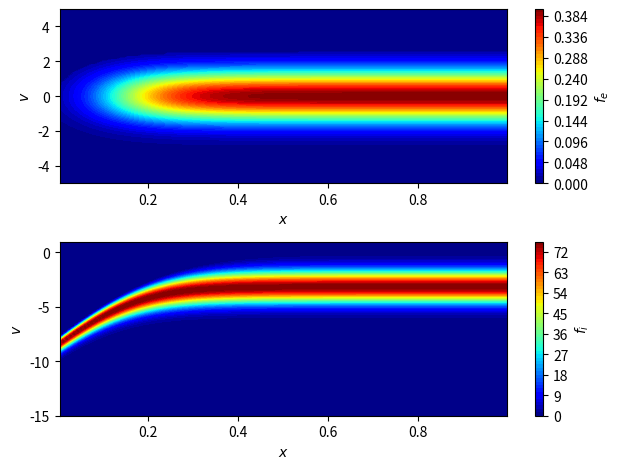
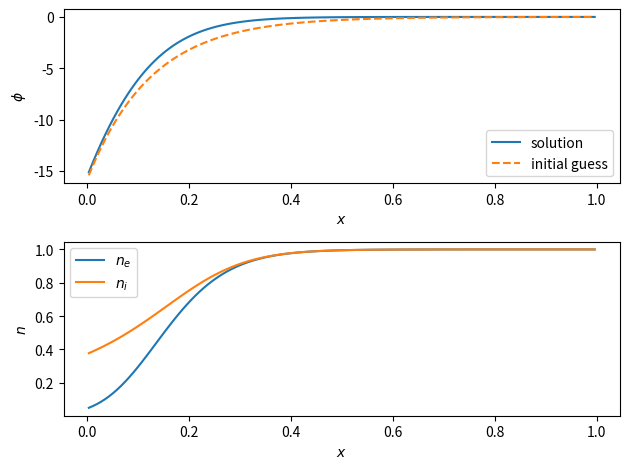

Recreate these plots in Python, in order. (Note: this script raises an exception after producing the figures.)
import os

import matplotlib.pyplot as plt
import numpy as np
from scipy.integrate import solve_bvp

Te = 1.0  # electron temperature (normalized)
Ti = 0.1  # ion temperature (normalized)
mi = 2 * 1836.0  # ion mass (normalized)
me = 1.0  # electron mass (normalized)
vr = np.sqrt((Ti / Te) / (mi / me))
L = 20.0  # domain length (normalized)
phi_w = -np.log(np.sqrt(mi / (2 * np.pi)))  # wall potential


def poisson_equation(x, y):
    # phi = y[0]
    phi = phi_w * np.exp(-x / 2.5)  # Initial guess for potential
    dphi_dx = y[1]
    n_e = np.exp(phi)
    n_i = 1.0 / np.sqrt(1 - 2 * phi)

    # ve = np.linspace(-5, 5, 110)
    # X, V = np.meshgrid(x, ve, indexing="ij")
    # fe = np.exp(phi[:, None] - V**2 / 2) / np.sqrt(2 * np.pi)
    # v_ce = np.sqrt(2 * (phi - phi_w)[:, None] / me)  # cutoff velocity
    # fe[V > v_ce] = 0.0
    # vi = np.linspace(-15, 1, 110) * vr
    # X, V = np.meshgrid(x, vi, indexing="ij")
    # u0 = np.sqrt(Te / mi)
    # v_ci = -np.sqrt(2 * np.abs(phi)[:, None] / mi)  # cutoff velocity
    # fi = (
    #     np.exp(-((np.sqrt(V**2 - v_ci**2) - u0) ** 2) / (2 * vr**2))
    #     / np.sqrt(2 * np.pi)
    #     / vr
    # )
    # fi[V > v_ci] = 0.0
    #
    # n_e = np.zeros(phi.shape)
    # n_i = np.zeros(phi.shape)
    # for i in range(len(phi)):
    #     n_e[i] = np.trapezoid(fe[i, :], ve)
    #     n_i[i] = np.trapezoid(fi[i, :], vi)
    d2phi_dx2 = -(n_i - n_e)
    return np.vstack((dphi_dx, d2phi_dx2))


# boundary conditions (both work):
# phi(0) = phi_w, phi(L) = 0
# phi(0) = phi_w, phi'(L) = 0
def boundary_conditions(ya, yb):
    # return np.array([ya[0] - phi_w, yb[0]])
    return np.array([yb[0], yb[1]])


dx = L / 125
x = np.arange(dx / 2, L, dx)
y_guess = np.zeros((2, x.size))
y_guess[0] = phi_w * np.exp(-x / 2.5)  # Initial guess for potential
solution = solve_bvp(
    poisson_equation, boundary_conditions, x, y_guess, tol=1e-8, verbose=2
)
if solution.success:
    print("Solution converged successfully!")
else:
    print("Warning: Solution did not converge!")

phi = solution.sol(x)[0]
x /= L

# electron distribution function
# phi = y_guess[0]
plt.figure()
ve = np.linspace(-5, 5, 110)
X, V = np.meshgrid(x, ve, indexing="ij")
fe = np.exp(phi[:, None] - V**2 / 2) / np.sqrt(2 * np.pi)
v_ce = np.sqrt(2 * (phi - phi_w)[:, None] / me)  # cutoff velocity
fe[V > v_ce] = 0.0
plt.subplot(2, 1, 1)
plt.contourf(X, V, fe, levels=50, cmap="jet")
plt.colorbar(label="$f_e$")
plt.xlabel("$x$")
plt.ylabel("$v$")

# ion distribution function
vi = np.linspace(-15, 1, 110) * vr
X, V = np.meshgrid(x, vi, indexing="ij")
u0 = np.sqrt(Te / mi)
v_ci = -np.sqrt(2 * np.abs(phi)[:, None] / mi)  # cutoff velocity
fi = (
    np.exp(-((np.sqrt(V**2 - v_ci**2) - u0) ** 2) / (2 * vr**2))
    / np.sqrt(2 * np.pi)
    / vr
)
fi[V > v_ci] = 0.0
plt.subplot(2, 1, 2)
plt.contourf(X, V / vr, fi, levels=50, cmap="jet")
plt.colorbar(label="$f_i$")
plt.xlabel("$x$")
plt.ylabel("$v$")
plt.tight_layout()

plt.figure()
plt.subplot(2, 1, 1)
plt.plot(x, phi / (2 * Ti), label="solution")
plt.plot(x, y_guess[0] / (2 * Ti), "--", label="initial guess")
plt.legend()
plt.xlabel("$x$")
plt.ylabel("$\\phi$")
print(f"wall potential {phi_w / (2 * Ti)}")


# ne = np.zeros(phi.shape)
# ni = np.zeros(phi.shape)
# for i in range(len(phi)):
#     ne[i] = np.trapezoid(fe[i, :], ve)
#     ni[i] = np.trapezoid(fi[i, :], vi)
ne = np.exp(phi)
ni = 1.0 / np.sqrt(1 - 2 * phi)
plt.subplot(2, 1, 2)
# plt.plot(x, np.exp(phi), label="$n_e$")
# plt.plot(x, 1.0 / np.sqrt(1 - 2 * phi), label="$n_i$")
plt.plot(x, ne, label="$n_e$")
plt.plot(x, ni, label="$n_i$")
plt.legend()
plt.xlabel("$x$")
plt.ylabel("$n$")
plt.tight_layout()

plt.show()


# save initial potential to csv file
G = 3
phi_padded = np.pad(phi, (G, G), "edge")
np.savetxt(f"{os.path.dirname(__file__)}/potential.csv", phi_padded.T)
